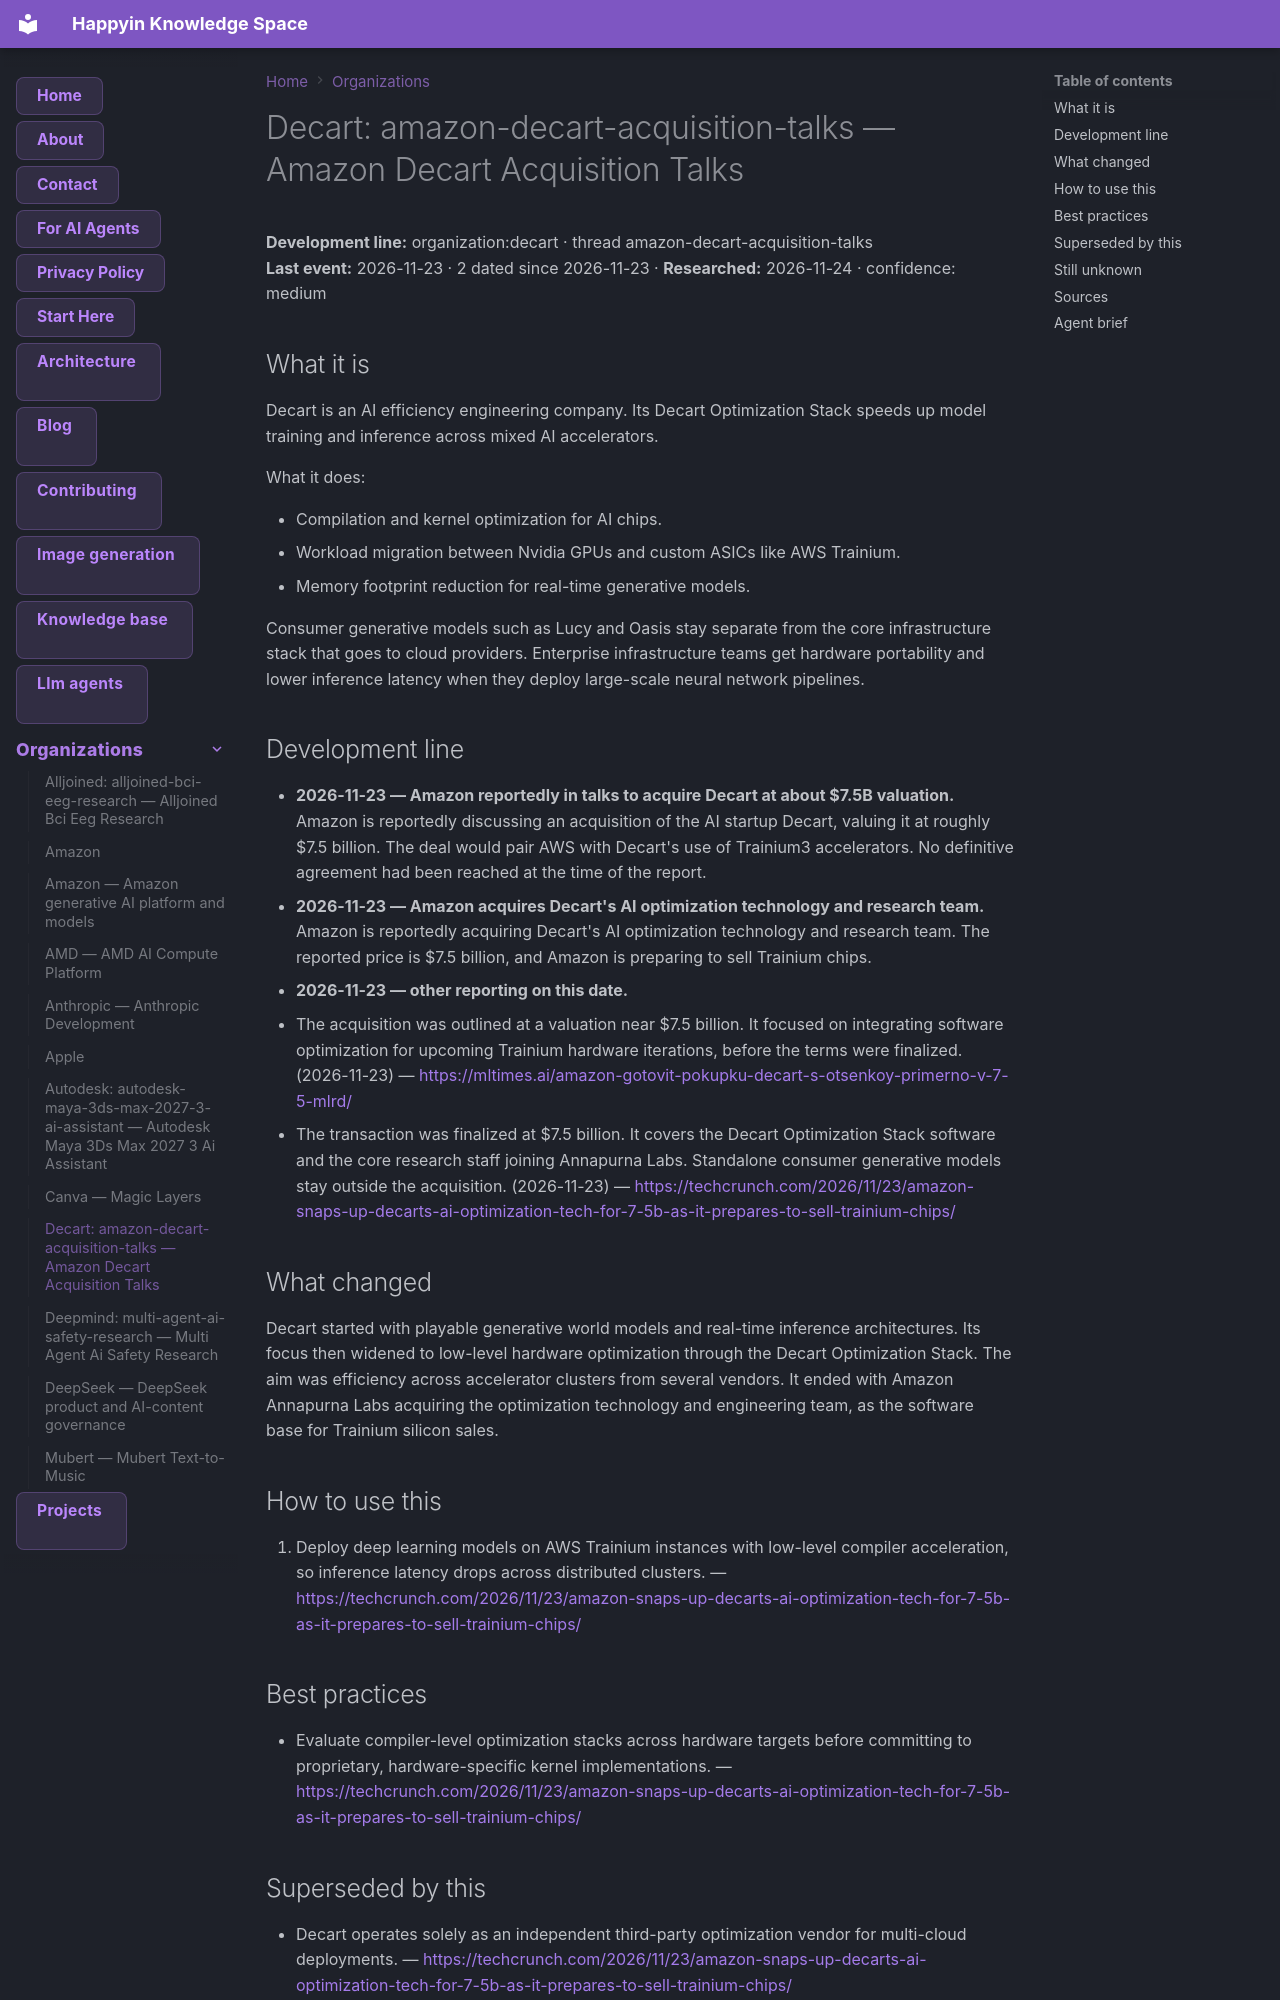

repository: AnastasiyaW/knowledge-space · page: organizations/decart/index.html · generator: mkdocs

---
title: "Decart: amazon-decart-acquisition-talks — Amazon Decart Acquisition Talks"
category: "organizations"
date: 2026-11-23
tags: ["amazon-decart-acquisition-talks", "decart", "organization"]
aliases: ["Decart: amazon-decart-acquisition-talks"]
---

# Decart: amazon-decart-acquisition-talks — Amazon Decart Acquisition Talks

**Development line:** organization:decart · thread amazon-decart-acquisition-talks  
**Last event:** 2026-11-23 · 2 dated since 2026-11-23 · **Researched:** 2026-11-24 · confidence: medium

## What it is

Decart is an AI efficiency engineering company. Its Decart Optimization Stack speeds up model training and inference across mixed AI accelerators.

What it does:

- Compilation and kernel optimization for AI chips.
- Workload migration between Nvidia GPUs and custom ASICs like AWS Trainium.
- Memory footprint reduction for real-time generative models.

Consumer generative models such as Lucy and Oasis stay separate from the core infrastructure stack that goes to cloud providers. Enterprise infrastructure teams get hardware portability and lower inference latency when they deploy large-scale neural network pipelines.

## Development line

- **2026-11-23 — Amazon reportedly in talks to acquire Decart at about $7.5B valuation.** Amazon is reportedly discussing an acquisition of the AI startup Decart, valuing it at roughly $7.5 billion. The deal would pair AWS with Decart's use of Trainium3 accelerators. No definitive agreement had been reached at the time of the report.
- **2026-11-23 — Amazon acquires Decart's AI optimization technology and research team.** Amazon is reportedly acquiring Decart's AI optimization technology and research team. The reported price is $7.5 billion, and Amazon is preparing to sell Trainium chips.
- **2026-11-23 — other reporting on this date.**
  - The acquisition was outlined at a valuation near $7.5 billion. It focused on integrating software optimization for upcoming Trainium hardware iterations, before the terms were finalized. (2026-11-23) — <https://mltimes.ai/amazon-gotovit-pokupku-decart-s-otsenkoy-primerno-v-7-5-mlrd/>
  - The transaction was finalized at $7.5 billion. It covers the Decart Optimization Stack software and the core research staff joining Annapurna Labs. Standalone consumer generative models stay outside the acquisition. (2026-11-23) — <https://techcrunch.com/2026/11/23/amazon-snaps-up-decarts-ai-optimization-tech-for-7-5b-as-it-prepares-to-sell-trainium-chips/>

## What changed

Decart started with playable generative world models and real-time inference architectures. Its focus then widened to low-level hardware optimization through the Decart Optimization Stack. The aim was efficiency across accelerator clusters from several vendors. It ended with Amazon Annapurna Labs acquiring the optimization technology and engineering team, as the software base for Trainium silicon sales.

## How to use this

1. Deploy deep learning models on AWS Trainium instances with low-level compiler acceleration, so inference latency drops across distributed clusters.
  — <https://techcrunch.com/2026/11/23/amazon-snaps-up-decarts-ai-optimization-tech-for-7-5b-as-it-prepares-to-sell-trainium-chips/>

## Best practices

- Evaluate compiler-level optimization stacks across hardware targets before committing to proprietary, hardware-specific kernel implementations.
  — <https://techcrunch.com/2026/11/23/amazon-snaps-up-decarts-ai-optimization-tech-for-7-5b-as-it-prepares-to-sell-trainium-chips/>
